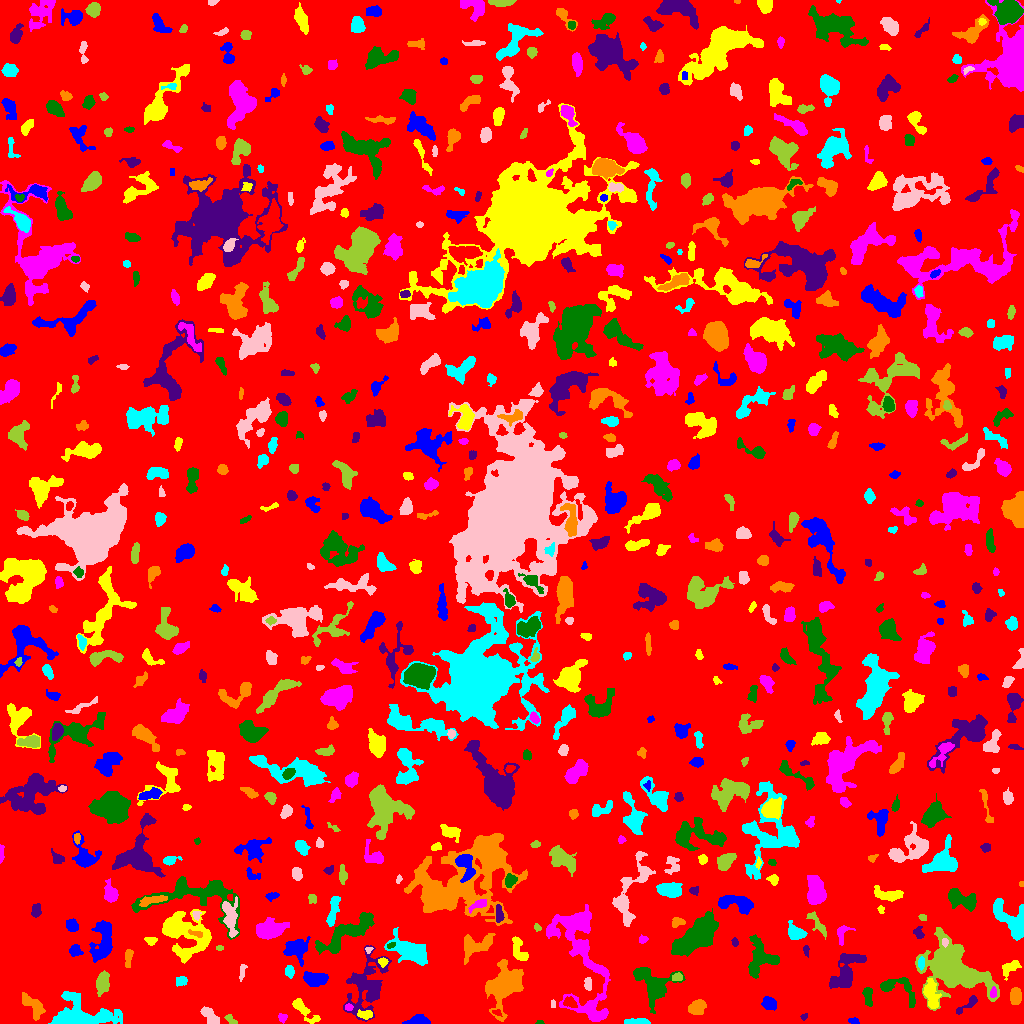

The file beside this chart, header and first rows:
ID, X, Y, A, B, theta, total_flux, mu_max, mu_median, mu_mean, R_fwhm, R_e, R10, R90, x_start, x_end, y_start, y_end, area, greylevel
0, 506.4, 507.1, 295.7, 294.3, -0.5752, 1318710, 10.0, 1.0, 1.632, 103.9, 231.8, 87.28, 380.8, 0, 1023, 0, 1023, 808108, 1.632
1, 853.2, 2.983, 2.598, 1.218, -0.07395, 115.0, 5.0, 2.0, 1.797, 2.394, 2.257, 0.7979, 3.568, 848, 859, 0, 6, 64, 6.797
2, 302.7, 14.77, 8.65, 2.481, -0.7519, 595.0, 8.0, 2.0, 2.262, 4.107, 4.37, 1.493, 7.421, 292, 320, 0, 25, 263, 6.262
3, 282.6, 6.17, 1.922, 1.708, 0.1, 112.0, 4.0, 1.0, 1.534, 3.385, 2.257, 0.7979, 3.568, 278, 287, 0, 10, 73, 6.534
4, 540.1, 0.9697, 2.201, 0.9528, 0.008163, 66.0, 4.0, 2.0, 2.129, 2.523, 1.596, 0.5642, 2.706, 535, 544, 0, 3, 31, 6.129
5, 804.1, 6.929, 1.965, 1.336, 0.5023, 70.0, 3.0, 2.0, 1.628, 2.706, 2.034, 0.7979, 3.192, 800, 807, 3, 10, 43, 5.628
6, 32.89, 17.78, 7.624, 3.216, -0.8527, 649.0, 5.0, 2.0, 2.08, 6.05, 5.441, 1.954, 8.253, 22, 45, 3, 31, 312, 6.08
7, 637.7, 1.706, 6.261, 1.444, 0.01574, 544.0, 9.0, 4.0, 3.886, 4.068, 3.656, 1.382, 5.698, 624, 650, 0, 5, 140, 7.886
8, 208.6, 9.282, 5.296, 2.523, -0.9056, 482.0, 8.0, 2.0, 2.274, 3.827, 3.909, 1.382, 6.652, 200, 219, 0, 17, 212, 6.274
9, 230.9, 4.099, 3.783, 1.741, -0.6637, 121.0, 4.0, 1.0, 1.476, 3.192, 2.706, 0.9772, 4.478, 224, 237, 0, 9, 82, 5.476
10, 496.3, 11.1, 2.123, 1.152, -0.2559, 96.0, 5.0, 2.0, 1.811, 2.326, 1.954, 0.5642, 3.141, 492, 502, 7, 14, 53, 9.811
11, 419.5, 2.898, 5.275, 2.362, 0.005811, 909.0, 11.0, 3.5, 4.835, 4.72, 3.909, 1.596, 6.58, 402, 430, 0, 9, 188, 7.835
12, 365.4, 8.671, 3.601, 1.901, -0.06059, 343.0, 8.0, 3.0, 2.811, 3.29, 3.192, 1.128, 5.171, 357, 372, 4, 14, 122, 8.811
13, 348.5, 16.16, 1.811, 1.562, -0.06402, 103.0, 4.0, 2.0, 1.873, 3.192, 2.185, 0.7979, 3.385, 345, 353, 13, 20, 55, 8.873
14, 867.8, 28.18, 5.146, 2.163, -1.451, 314.0, 4.0, 2.0, 2.0, 5.614, 3.785, 1.493, 5.836, 862, 872, 17, 36, 157, 6.0
15, 967.3, 18.65, 8.072, 1.859, 0.6684, 226.0, 4.0, 1.0, 1.497, 4.583, 3.613, 1.382, 5.863, 956, 977, 9, 28, 151, 5.497
16, 696.9, 16.18, 4.46, 3.108, 0.5378, 883.0, 8.0, 4.0, 3.856, 6.18, 4.787, 1.954, 7.399, 688, 706, 9, 24, 229, 6.856
17, 78.75, 8.124, 15.91, 7.503, -0.04964, 8193, 27.0, 6.0, 7.428, 7.159, 9.184, 3.385, 16.03, 48, 122, 0, 32, 1103, 9.428
18, 553, 19.46, 2.274, 1.113, -1.55, 87.0, 3.0, 3.0, 2.175, 2.764, 2.111, 0.7979, 3.09, 551, 555, 16, 24, 40, 6.175
19, 102.4, 39.96, 5.177, 2.902, 1.394, 853.0, 8.0, 3.0, 3.219, 6.129, 4.918, 1.871, 7.777, 96, 109, 27, 53, 265, 7.219
20, 569.9, 20.66, 3.505, 2.119, -0.4841, 247.0, 4.0, 2.0, 1.992, 4.951, 3.385, 1.382, 5.293, 563, 577, 16, 27, 124, 8.992
21, 768.7, 19.71, 3.194, 2.668, -0.5029, 484.0, 7.0, 2.0, 2.782, 4.478, 3.7, 1.493, 5.917, 761, 776, 13, 27, 174, 6.782
22, 931.4, 28.52, 8.021, 3.143, -1.372, 1131, 8.0, 3.0, 3.438, 6.747, 5.754, 2.185, 9.009, 923, 941, 15, 45, 329, 8.438
23, 993.2, 30.31, 2.729, 1.562, 1.457, 140.0, 4.0, 2.0, 2.059, 3.785, 2.523, 0.9772, 4.068, 990, 996, 26, 37, 68, 10.06
24, 900.5, 35.3, 11.28, 6.329, -0.4558, 676.0, 6.0, 2.0, 1.742, 4.583, 6.232, 2.034, 9.756, 880, 915, 16, 46, 388, 5.742
25, 365.8, 38.56, 16.26, 8.834, 1.243, 3273, 8.0, 3.0, 2.822, 9.458, 10.88, 3.989, 17.07, 343, 391, 2, 78, 1160, 5.822
26, 1015, 27.04, 3.83, 2.543, 1.547, 624.0, 7.0, 3.0, 3.355, 5.078, 3.989, 1.596, 6.358, 1010, 1021, 19, 36, 186, 7.355
27, 180.3, 42.45, 2.914, 2.239, 0.2441, 256.0, 5.0, 2.0, 2.438, 3.909, 3.192, 1.262, 4.918, 176, 187, 37, 47, 105, 6.438
28, 588.2, 40.08, 3.168, 1.962, -1.468, 173.0, 4.0, 2.0, 1.84, 4.442, 3.09, 1.262, 4.652, 584, 591, 33, 46, 94, 6.84
29, 677.4, 46.08, 2.482, 1.77, 0.1267, 213.0, 7.0, 2.0, 2.63, 2.821, 2.646, 0.9772, 4.184, 672, 682, 43, 51, 81, 9.63
30, 818, 50.47, 5.266, 3.314, 0.6955, 526.0, 6.0, 2.0, 2.348, 5.382, 4.406, 1.693, 7.225, 808, 828, 39, 63, 224, 7.348
31, 314.8, 44.79, 5.862, 2.818, -0.07972, 1484, 11.0, 4.0, 4.866, 6.077, 5.078, 2.034, 8.098, 303, 328, 37, 52, 305, 10.87
32, 1010, 55.48, 5.682, 3.077, 0.6412, 447.0, 4.0, 2.0, 2.316, 7.313, 4.72, 1.871, 7.069, 1002, 1021, 43, 63, 193, 5.316
33, 581.2, 69.6, 38.3, 11.69, -1.354, 6716, 15.0, 3.0, 3.531, 6.531, 13.1, 4.146, 22.05, 546, 610, 2, 119, 1902, 6.531
34, 652.4, 38.49, 9.334, 6.733, -0.8978, 2867, 13.0, 3.0, 3.753, 6.652, 7.159, 2.646, 12.42, 633, 685, 10, 56, 764, 7.753
35, 845.8, 52.35, 10.37, 5.047, 1.076, 1697, 12.0, 2.0, 2.639, 4.618, 6.628, 2.257, 11.44, 829, 866, 35, 70, 643, 6.639
36, 506, 39.3, 8.768, 6.051, 0.9746, 13086, 53.0, 6.0, 12.12, 7.356, 7.421, 2.877, 13.93, 485, 523, 2, 64, 1080, 15.12
37, 289.2, 51.71, 2.557, 2.042, -1.529, 292.0, 6.0, 3.0, 2.781, 4.222, 2.932, 1.128, 4.514, 285, 294, 45, 58, 105, 7.781
38, 241.8, 51.61, 4.45, 1.479, 1.374, 122.0, 3.0, 1.0, 1.371, 3.742, 3.038, 1.262, 4.478, 239, 247, 42, 59, 89, 5.371
39, 953, 52.8, 15.42, 9.27, -0.5162, 16844, 39.0, 4.0, 7.466, 7.674, 11.13, 3.868, 21.64, 915, 999, 13, 96, 2256, 10.47
40, 44.02, 69, 5.688, 3.647, 0.263, 519.0, 7.0, 1.0, 1.867, 3.338, 4.442, 1.596, 8.137, 28, 58, 59, 78, 278, 5.867
41, 103.4, 82.56, 10.28, 4.977, 1.385, 2330, 10.0, 3.0, 3.845, 7.797, 7.506, 2.764, 12.1, 89, 112, 61, 103, 606, 6.845
42, 382.9, 61.95, 2.067, 1.917, -0.3739, 131.0, 4.0, 2.0, 1.747, 3.523, 2.459, 0.9772, 3.909, 378, 388, 56, 66, 75, 8.747
43, 581, 75.51, 3.46, 2.698, -0.244, 652.0, 10.0, 3.0, 3.976, 4.478, 3.656, 1.382, 5.971, 572, 588, 66, 82, 164, 9.976
44, 760.9, 65.68, 9.402, 7.532, -1.539, 1233, 5.0, 2.0, 2.052, 8.292, 7.442, 2.932, 11.6, 748, 779, 45, 89, 601, 6.052
45, 806.1, 73.66, 2.123, 1.062, -1.526, 87.0, 5.0, 1.0, 1.45, 2.185, 1.784, 0.5642, 2.985, 803, 809, 66, 78, 60, 6.45
46, 128.3, 66.22, 5.281, 1.72, 1.453, 233.0, 5.0, 2.0, 1.835, 2.523, 3.7, 1.262, 5.642, 125, 133, 56, 74, 127, 5.835
47, 921.1, 60.39, 3.015, 1.487, 1.551, 230.0, 6.0, 3.0, 2.875, 3.742, 2.706, 0.9772, 4.184, 918, 924, 53, 67, 80, 10.88
48, 368.7, 74.2, 1.852, 1.35, 0.4743, 66.0, 3.0, 2.0, 1.571, 2.646, 1.871, 0.7979, 2.932, 365, 373, 70, 76, 42, 8.571
49, 219.5, 75.5, 1.948, 1.118, 0.0, 88.0, 4.0, 2.0, 2.2, 2.985, 1.871, 0.7979, 2.932, 216, 223, 73, 78, 40, 6.2
50, 6.26, 82.33, 5.225, 1.887, -1.039, 150.0, 4.0, 1.0, 1.064, 3.338, 3.038, 1.128, 5.171, 0, 15, 72, 90, 141, 6.064
51, 75.27, 73.12, 2.918, 2.669, -0.1207, 408.0, 6.0, 3.0, 3.138, 4.853, 3.478, 1.382, 5.441, 69, 83, 67, 79, 130, 7.138
52, 150.8, 82.66, 2.264, 1.77, -0.146, 143.0, 5.0, 1.0, 1.607, 2.821, 2.523, 0.9772, 3.989, 144, 157, 78, 86, 89, 7.607
53, 841.8, 89.7, 5.104, 3.08, 1.202, 235.0, 3.0, 2.0, 1.536, 5.109, 3.827, 1.493, 5.781, 837, 855, 78, 98, 153, 6.536
54, 390.7, 77.94, 2.153, 1.167, 0.3532, 86.0, 4.0, 2.0, 1.792, 2.821, 1.954, 0.7979, 3.192, 387, 395, 75, 81, 48, 9.792
55, 734.7, 81.49, 1.993, 1.352, -1.316, 130.0, 6.0, 2.0, 2.364, 2.706, 1.954, 0.7979, 3.338, 731, 738, 77, 86, 55, 8.364
56, 474.7, 77.6, 8.889, 4.961, 0.3948, 1659, 9.0, 3.0, 3.67, 5.944, 6.747, 2.523, 10.67, 464, 495, 59, 90, 452, 6.67
57, 409.7, 72.77, 9.715, 4.416, -0.4757, 2267, 11.0, 2.0, 3.234, 6.531, 6.933, 2.646, 12.23, 384, 427, 58, 96, 701, 7.234
58, 944.7, 81.28, 1.861, 1.382, -1.565, 98.0, 5.0, 2.0, 1.849, 2.257, 1.954, 0.5642, 3.241, 942, 948, 76, 85, 53, 10.85
59, 817.9, 99.07, 8.003, 2.172, -0.947, 268.0, 4.0, 1.0, 1.36, 5.232, 4.37, 1.493, 6.723, 806, 826, 84, 112, 197, 5.36
... 650 more rows
